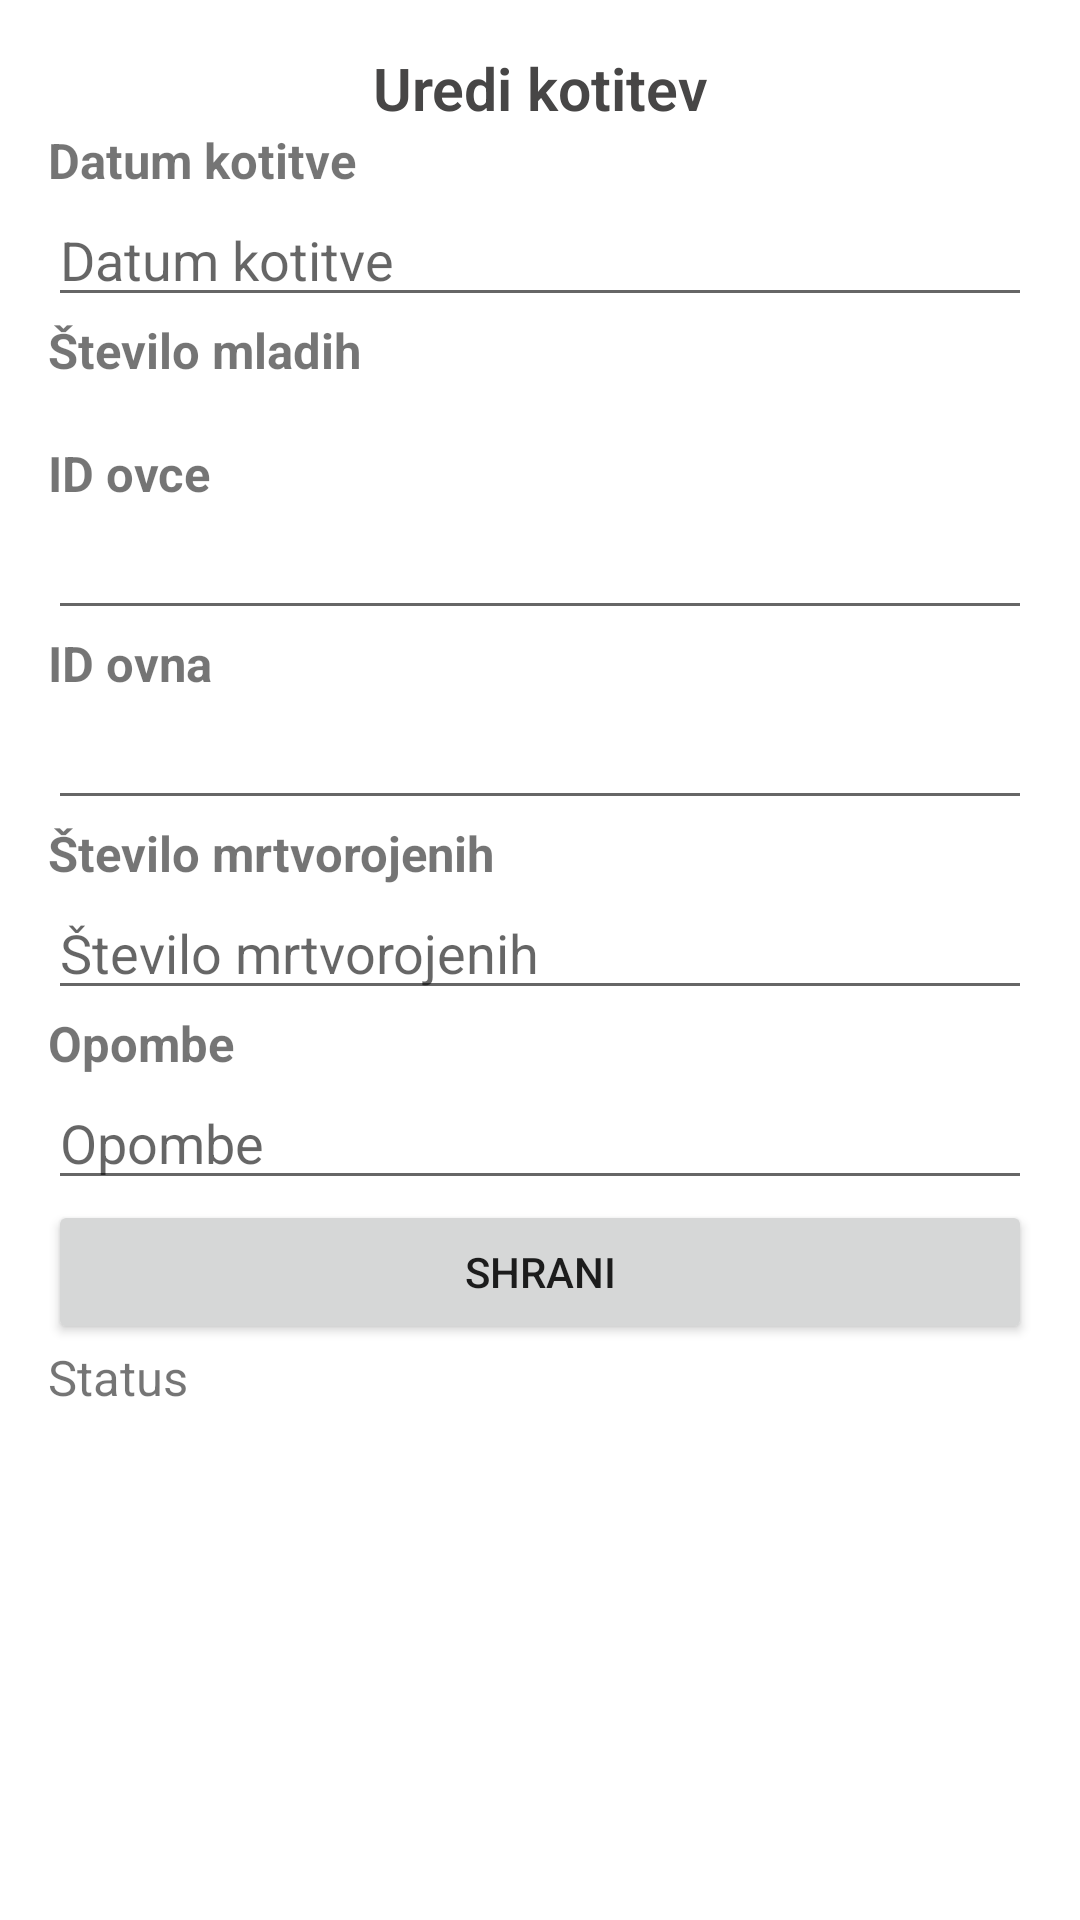

Android layout source for this screen:
<!-- AndroidManifest.xml: application theme Theme.EShepherd -->
<!-- res/layout/activity_edit_kotitev.xml -->
<?xml version="1.0" encoding="utf-8"?>
<ScrollView xmlns:android="http://schemas.android.com/apk/res/android"
    android:id="@+id/ScrollView01"
    android:layout_width="match_parent"
    android:layout_height="wrap_content"
    android:scrollbars="vertical">

    <LinearLayout
        android:layout_width="match_parent"
        android:layout_height="wrap_content"
        android:layout_marginStart="16dp"
        android:layout_marginLeft="16dp"
        android:layout_marginTop="16dp"
        android:layout_marginEnd="16dp"
        android:layout_marginRight="16dp"
        android:layout_marginBottom="16dp"
        android:orientation="vertical">

        <TextView
            android:id="@+id/kotitevTextView"
            android:layout_width="match_parent"
            android:layout_height="wrap_content"
            android:gravity="center"
            android:lineSpacingExtra="20sp"
            android:text="Uredi kotitev"
            android:textAllCaps="false"
            android:textAppearance="@style/TextAppearance.AppCompat.Display4"
            android:textColor="#474646"
            android:textSize="9.5pt"
            android:textStyle="bold" />

        <TextView
            android:id="@+id/DatumKotitveTv"
            android:layout_width="wrap_content"
            android:layout_height="wrap_content"
            android:text="@string/datum_kotitve"
            android:textStyle="bold"
            android:textSize="8pt"/>

        <EditText
            android:id="@+id/DatumKotitve"
            android:layout_width="fill_parent"
            android:layout_height="wrap_content"
            android:hint="@string/datum_kotitve"
            android:inputType="date"/>

        <TextView
            android:id="@+id/SteviloMladihTv"
            android:layout_width="wrap_content"
            android:layout_height="wrap_content"
            android:text="@string/stevilo_mladih"
            android:textStyle="bold"
            android:textSize="8pt"/>

        <TextView
            android:id="@+id/SteviloMladih"
            android:layout_width="fill_parent"
            android:layout_height="wrap_content"
            />

        <TextView
            android:id="@+id/OvcaIDtv"
            android:layout_width="wrap_content"
            android:layout_height="wrap_content"
            android:text="@string/id_ovce"
            android:textStyle="bold"
            android:textSize="8pt"/>

        <EditText
            android:id="@+id/OvcaID"
            android:layout_width="fill_parent"
            android:layout_height="wrap_content"
            />

        <TextView
            android:id="@+id/OvenIDtv"
            android:layout_width="wrap_content"
            android:layout_height="wrap_content"
            android:text="@string/id_ovna"
            android:textStyle="bold"
            android:textSize="8pt"/>

        <EditText
            android:id="@+id/OvenID"
            android:layout_width="fill_parent"
            android:layout_height="wrap_content"
            />

        <TextView
            android:id="@+id/SteviloMrtvihTv"
            android:layout_width="wrap_content"
            android:layout_height="wrap_content"
            android:text="@string/tevilo_mrtvorojenih"
            android:textStyle="bold"
            android:textSize="8pt"/>

        <EditText
            android:id="@+id/SteviloMrtvih"
            android:layout_width="fill_parent"
            android:layout_height="wrap_content"
            android:hint="@string/tevilo_mrtvorojenih"
            android:inputType="number"/>

        <TextView
            android:id="@+id/OpombeTv"
            android:layout_width="wrap_content"
            android:layout_height="wrap_content"
            android:textStyle="bold"
            android:text="@string/opombe"
            android:textSize="8pt"/>

        <EditText
            android:id="@+id/Opombe"
            android:layout_width="fill_parent"
            android:layout_height="wrap_content"
            android:hint="@string/opombe"
            android:inputType="textMultiLine"/>

        <Button
            android:id="@+id/submit"
            android:layout_width="match_parent"
            android:layout_height="wrap_content"
            android:onClick="editKotitev"
            android:text="Shrani" />
        <TextView
            android:id="@+id/statusKotitev"
            android:layout_width="wrap_content"
            android:layout_height="wrap_content"
            android:text="Status"
            android:textSize="8pt"/>
    </LinearLayout>
</ScrollView>
<!-- resources referenced by this layout -->
<resources>
  <string name="datum_kotitve">Datum kotitve</string>
  <string name="id_ovce">ID ovce</string>
  <string name="id_ovna">ID ovna</string>
  <string name="opombe">Opombe</string>
  <string name="stevilo_mladih">Število mladih</string>
  <string name="tevilo_mrtvorojenih">Število mrtvorojenih</string>
  <style name="Theme.EShepherd" parent="Theme.MaterialComponents.DayNight.DarkActionBar">
          
          <item name="colorPrimary">@color/dark_olive_green</item>
          <item name="colorPrimaryVariant">@color/lighter_olive_green</item>
          <item name="colorOnPrimary">@color/white</item>
          
          <item name="colorSecondary">@color/lighter_olive_green</item>
          <item name="colorSecondaryVariant">@color/light_olive_green</item>
          <item name="colorOnSecondary">@color/black</item>
          
          <item name="android:statusBarColor" tools:targetApi="l">?attr/colorPrimaryVariant</item>
          
      </style>
  <color name="dark_olive_green">#394A1B</color>
  <color name="lighter_olive_green">#506132</color>
  <color name="white">#FFFFFFFF</color>
  <color name="light_olive_green">#728157</color>
  <color name="black">#FF000000</color>
</resources>
